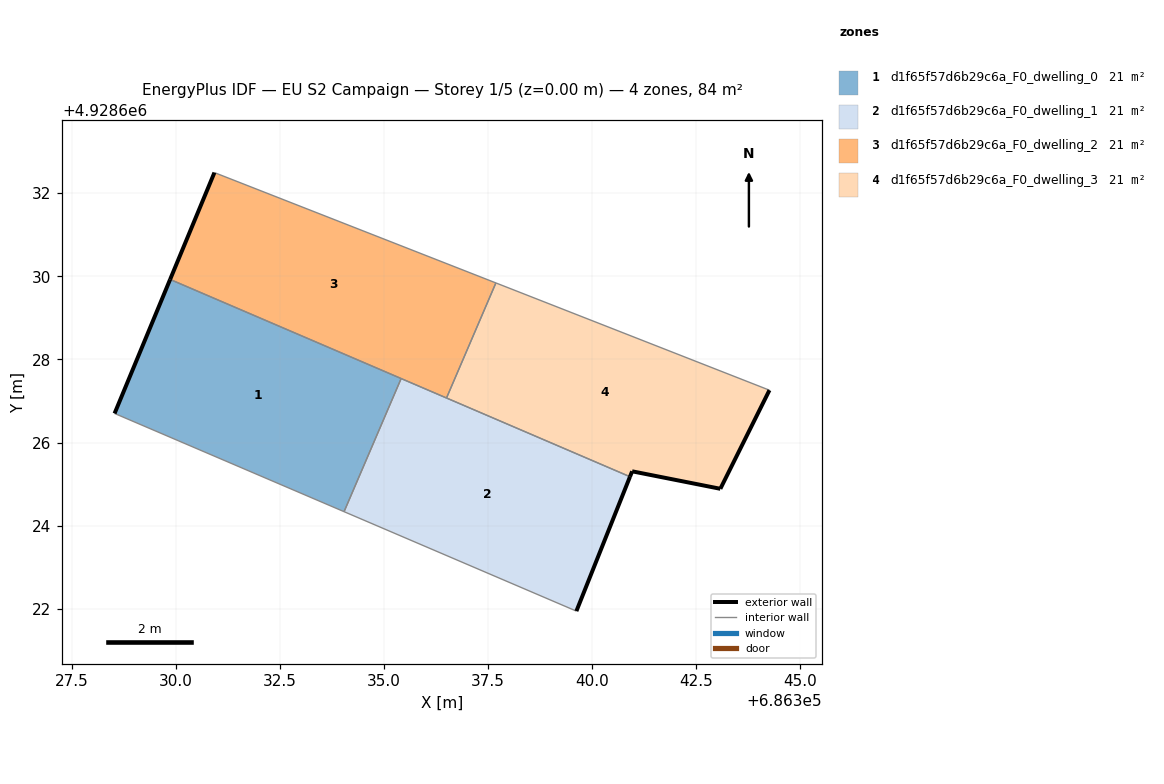
=== STOREY PLAN SPEC (per zone: floor XY polygon, exterior-wall plan segments, windows/doors) ===
zone 1: d1f65f57d6b29c6a_F0_dwelling_0  (21.0 m²)
  floor: (686334.04, 4928624.34) (686335.41, 4928627.54) (686329.86, 4928629.92) (686328.53, 4928626.70)
  exterior wall: (686328.53, 4928626.70) – (686329.86, 4928629.92)  [3.5 m]
  interior walls: 3
zone 2: d1f65f57d6b29c6a_F0_dwelling_1  (21.0 m²)
  floor: (686339.63, 4928621.95) (686340.91, 4928625.18) (686335.41, 4928627.54) (686334.04, 4928624.34)
  exterior wall: (686340.91, 4928625.18) – (686339.63, 4928621.95)  [3.5 m]
  interior walls: 4
zone 3: d1f65f57d6b29c6a_F0_dwelling_2  (21.0 m²)
  floor: (686336.50, 4928627.07) (686337.69, 4928629.84) (686330.93, 4928632.49) (686329.86, 4928629.92)
  exterior wall: (686329.86, 4928629.92) – (686330.93, 4928632.49)  [2.8 m]
  interior walls: 4
zone 4: d1f65f57d6b29c6a_F0_dwelling_3  (21.0 m²)
  floor: (686343.09, 4928624.89) (686344.27, 4928627.26) (686337.69, 4928629.84) (686336.50, 4928627.07) (686340.91, 4928625.18) (686340.97, 4928625.31)
  exterior wall: (686343.09, 4928624.89) – (686340.97, 4928625.31)  [2.2 m]
  exterior wall: (686340.97, 4928625.31) – (686340.91, 4928625.18)  [0.1 m]
  exterior wall: (686344.27, 4928627.26) – (686343.09, 4928624.89)  [2.6 m]
  interior walls: 3

=== DERIVED (storey summary) ===
Building: EU S2 Campaign
Storey: 1 of 5  (floor level z = 0.00 m)
Storey gross floor area: 83.9 m²
Zones on this storey: 4
  - d1f65f57d6b29c6a_F0_dwelling_0: floor 21.0 m²; exterior wall 3.5 m (10.5 m²); WWR 0.0%
  - d1f65f57d6b29c6a_F0_dwelling_1: floor 21.0 m²; exterior wall 3.5 m (10.4 m²); WWR 0.0%
  - d1f65f57d6b29c6a_F0_dwelling_2: floor 21.0 m²; exterior wall 2.8 m (8.3 m²); WWR 0.0%
  - d1f65f57d6b29c6a_F0_dwelling_3: floor 21.0 m²; exterior wall 4.9 m (14.8 m²); WWR 0.0%
Zone adjacency (shared interzone walls):
  - d1f65f57d6b29c6a_F0_dwelling_0 ↔ d1f65f57d6b29c6a_F0_dwelling_1
  - d1f65f57d6b29c6a_F0_dwelling_0 ↔ d1f65f57d6b29c6a_F0_dwelling_2
  - d1f65f57d6b29c6a_F0_dwelling_1 ↔ d1f65f57d6b29c6a_F0_dwelling_2
  - d1f65f57d6b29c6a_F0_dwelling_1 ↔ d1f65f57d6b29c6a_F0_dwelling_3
  - d1f65f57d6b29c6a_F0_dwelling_2 ↔ d1f65f57d6b29c6a_F0_dwelling_3